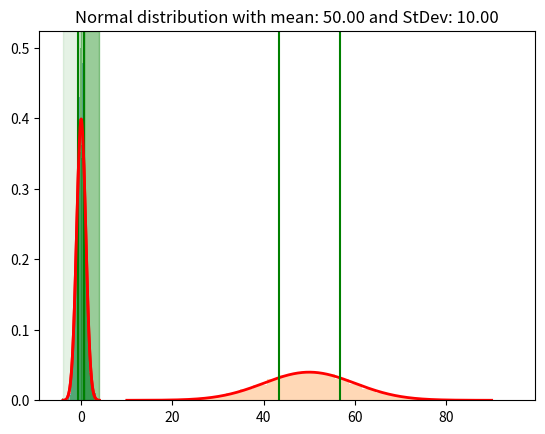
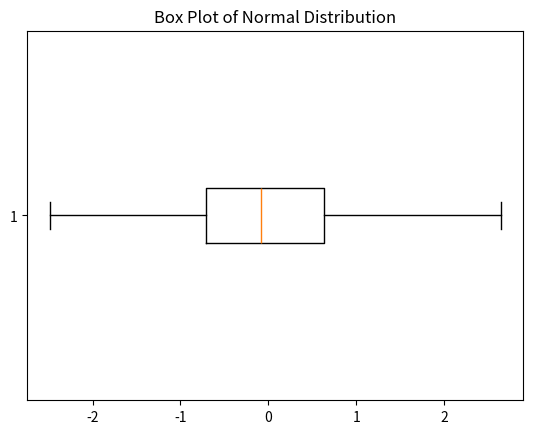

Reproduce these figures in Python, in order.
# normal_distribution_plot.py

import numpy as np
import matplotlib.pyplot as plt

def plot_norm_hist(s, mu, sigma, vline=True, title=True):
    count, bins, ignored = plt.hist(s, 30, density=True, alpha=0.5)
    plt.plot(bins, 1/(sigma * np.sqrt(2 * np.pi)) *
             np.exp(-(bins - mu)**2 / (2 * sigma**2)),
             linewidth=2, color='r')

    if vline:
        lline = -.67*sigma + mu
        uline = .67*sigma + mu
        plt.axvline(lline, color='g')
        plt.axvline(uline, color='g')

    if title:
        plt.title(f"Normal distribution with mean: {mu:.2f} and StDev: {sigma:.2f}")
    plt.savefig("normal_hist.png")
    plt.show()

# Example 1: Standard normal distribution
mu1, sigma1 = 0, 1
s1 = np.random.normal(mu1, sigma1, 1000)
plot_norm_hist(s1, mu1, sigma1)

# Example 2: Larger sample size
mu2, sigma2 = 50, 10
s2 = np.random.normal(mu2, sigma2, 100000)
plt.hist(s2, 30, density=True, alpha=.3)
plt.plot(np.linspace(mu2 - 4*sigma2, mu2 + 4*sigma2, 1000),
         1/(sigma2 * np.sqrt(2 * np.pi)) *
         np.exp(-(np.linspace(mu2 - 4*sigma2, mu2 + 4*sigma2, 1000) - mu2)**2 / (2 * sigma2**2)),
         linewidth=2, color='r')
plt.axvline(-.67*sigma2 + mu2, color='g')
plt.axvline(.67*sigma2 + mu2, color='g')
plt.title(f"Normal distribution with mean: {mu2:.2f} and StDev: {sigma2:.2f}")
plt.savefig("normal_hist_large_sample.png")
plt.show()

# Example 3: Highlighted regions using axvspan
mu3, sigma3 = 0, 1
s3 = np.random.normal(mu3, sigma3, 1000)
plt.hist(s3, 30, density=True, alpha=.5)
plt.plot(np.linspace(-4, 4, 1000),
         1/(sigma3 * np.sqrt(2 * np.pi)) *
         np.exp(-(np.linspace(-4, 4, 1000) - mu3)**2 / (2 * sigma3**2)),
         linewidth=2, color='r')
plt.axvspan(-4, -.67, color='g', alpha=0.1)
plt.axvspan(-.67, 0, color='g', alpha=0.2)
plt.axvspan(0, .67, color='g', alpha=0.3)
plt.axvspan(.67, 4, color='g', alpha=.4)
plt.savefig("normal_hist_highlighted.png")
plt.show()

# Example 4: Box plot
fig, ax = plt.subplots()
ax.set_title('Box Plot of Normal Distribution')
ax.boxplot(s3, showfliers=False, vert=False)
plt.savefig("box_plot.png")
plt.show()